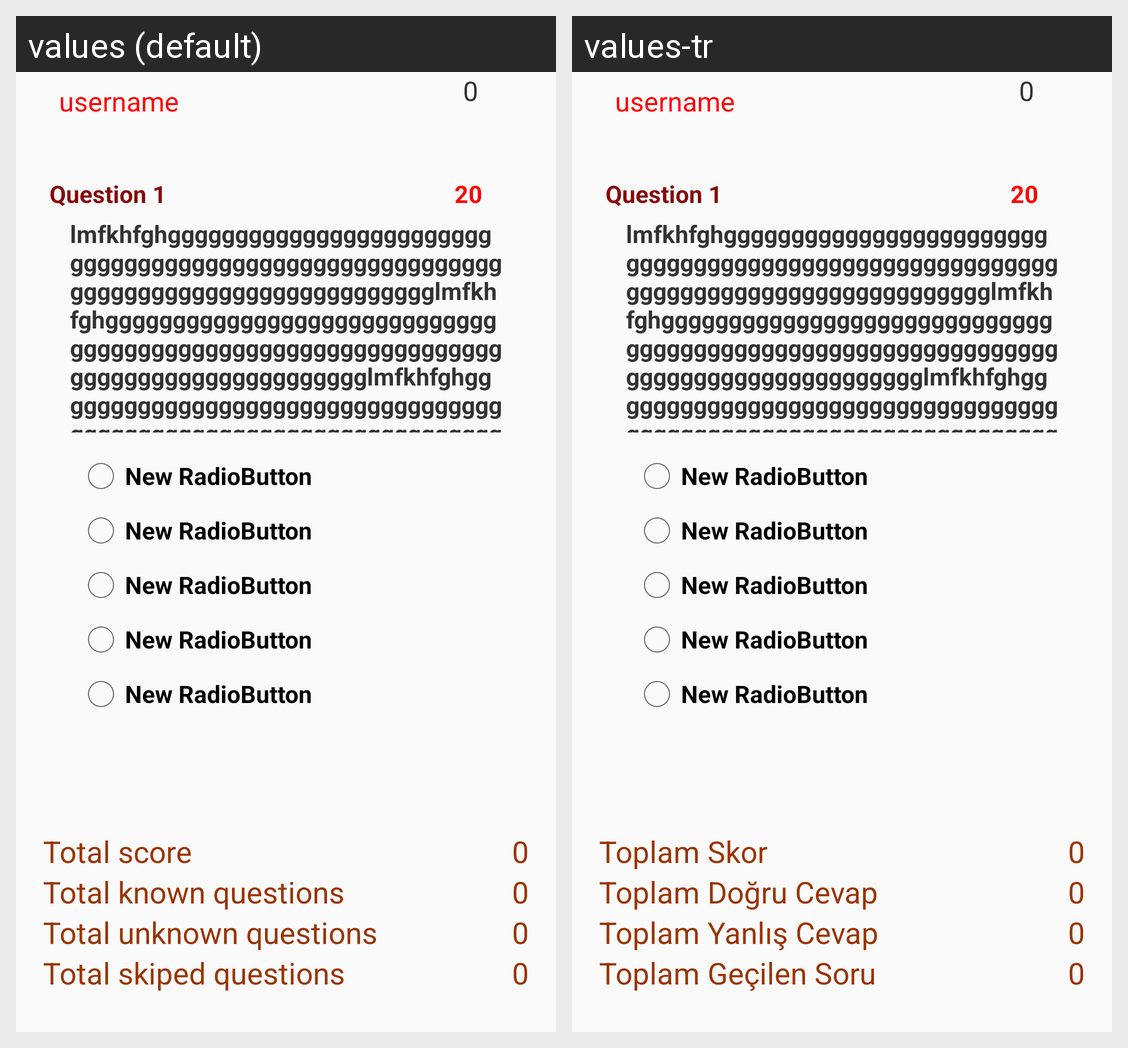

For this localized Android screen grid, give each drawn string resource with its value in every locale shown.
Android screen res/layout/activity_compitation_soruekrani.xml rendered under 2 locales, left to right: values (default), values-tr. Device: Nexus 5 (rendered at 1080×1920; each locale shown at half size, 540×960, under a caption strip naming it); theme AppTheme.NoActionBar.
Strings drawn on this screen, with the default value and each locale's value (text and hints the layout hard-codes, and strings that could not be matched under every locale, appear in the picture but are not listed):

total_score
  values: Total score
  values-tr: Toplam Skor

total_known_questions
  values: Total known questions
  values-tr: Toplam Doğru Cevap

total_unknown_questions
  values: Total unknown questions
  values-tr: Toplam Yanlış Cevap

total_skiped_questions
  values: Total skiped questions
  values-tr: Toplam Geçilen Soru
